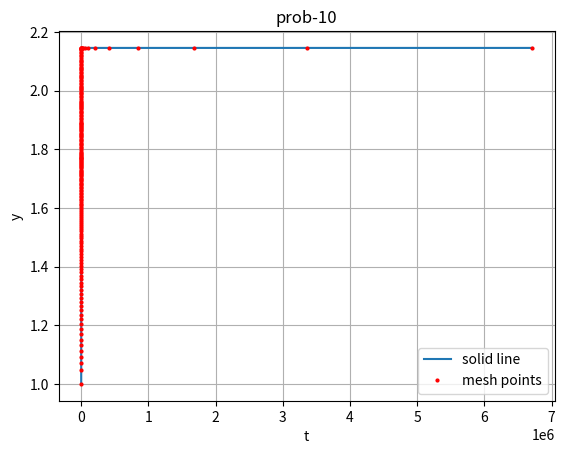

The script that saved this image:
'''
Solve the initial value problem using 4th order Runge-Kutta method:
    dx/dt = 1/(x^2+t^2) , 0<t<inf , x(0)=1
What is the value of the solution at t=3.5*10^6 ?
'''
# [redacted]
from numpy import *
from matplotlib import pyplot as plt

y=[] # y corresponding to t
z=[] # z corresponding to y
#defining the ODE
def f(t,x):
    return 1/(x**2+t**2)    
# Set initial conditions.
t = 0
x = 1
y.append(t)
z.append(x)
# Set initial step size.
h = 1e-1
# Set minimal step size.
dt_min = 1e-4
# Set relative change tolerances.
dx_max = 0.01  # Enables faster speed.
dx_min = 0.0008 # Controls accuracy.
tol = 1e-4
while (t < 5*10**6):
    # 
    k1 = h*f(t,x)
    k2 = h*f(t+h/2,x+k1/2)
    k3 = h*f(t+h/2,x+k2/2)
    k4 = h*f(t+h,x+k3)
    k =  (1/6)*(k1+k4+ 2*(k2+k3))
    x1 = x + k
    # Calculate partial steps.
    k1 = (h/2)*f(t,x)
    k2 = (h/2)*f(t+h/4, x+k1/4)
    k3 = (h/2)*f(t+h/4, x+k2/4)
    k4 = (h/2)*f(t+h/2, x+k3/2)
    k = 1/6*(k1+2*k2+2*k3+k4)
    x2 = x + k
    # Calculate partial steps.
    k1 = 2*h*f(t,x)
    k2 = 2*h*f(t+h,x+k1/2)
    k3 = 2*h*f(t+h,x+k2/2)
    k4 = 2*h*f(t+(2*h),x+k3)
    k = (1/6)*(k1+2*k2+2*k3+k4)
    x3 = x + k
    
    if (abs(x1) < tol): # Use a fixed step size for small values of x.
        if (h != dt_min):
            h = dt_min
            x0 = x1
    else:
        if (abs(x1)>tol and abs(x1-x2)/abs(x1)>dx_max):
            h = h/2 # Error is too large; decrease step size.
            x0 = x2
        elif (abs(x1)>tol and abs(x1-x2)/abs(x1)<dx_min):
            h = h*2 # Larger error is acceptable; increase step size.
            x0 = x3
        else:
            x0 = x1 # This step size is just right.
    y.append(t+h)
    x = x0
    z.append(x)
    t = t + h
    if(3.5*(10**6)-t<h and 3.5*(10**6)-t>0):
        h0=3.5*(10**6)-t
        k1 = h0*f(t,x)
        k2 = h0*f(t+h0/2,x+k1/2)
        k3 = h0*f(t+h0/2,x+k2/2)
        k4 = h0*f(t+h0,x+k3)
        k =  (1/6)*(k1+k4+ 2*(k2+k3))
        x1 = x + k
        print("value of x at t=3.5e6 is ",x1)
plt.title('prob-10')
plt.plot(y,z,'tab:blue',label='solid line')
plt.plot(y,z,'ro',markersize=2,label='mesh points')
plt.xlabel('t')
plt.ylabel('y')
plt.legend()
plt.grid()
plt.show()